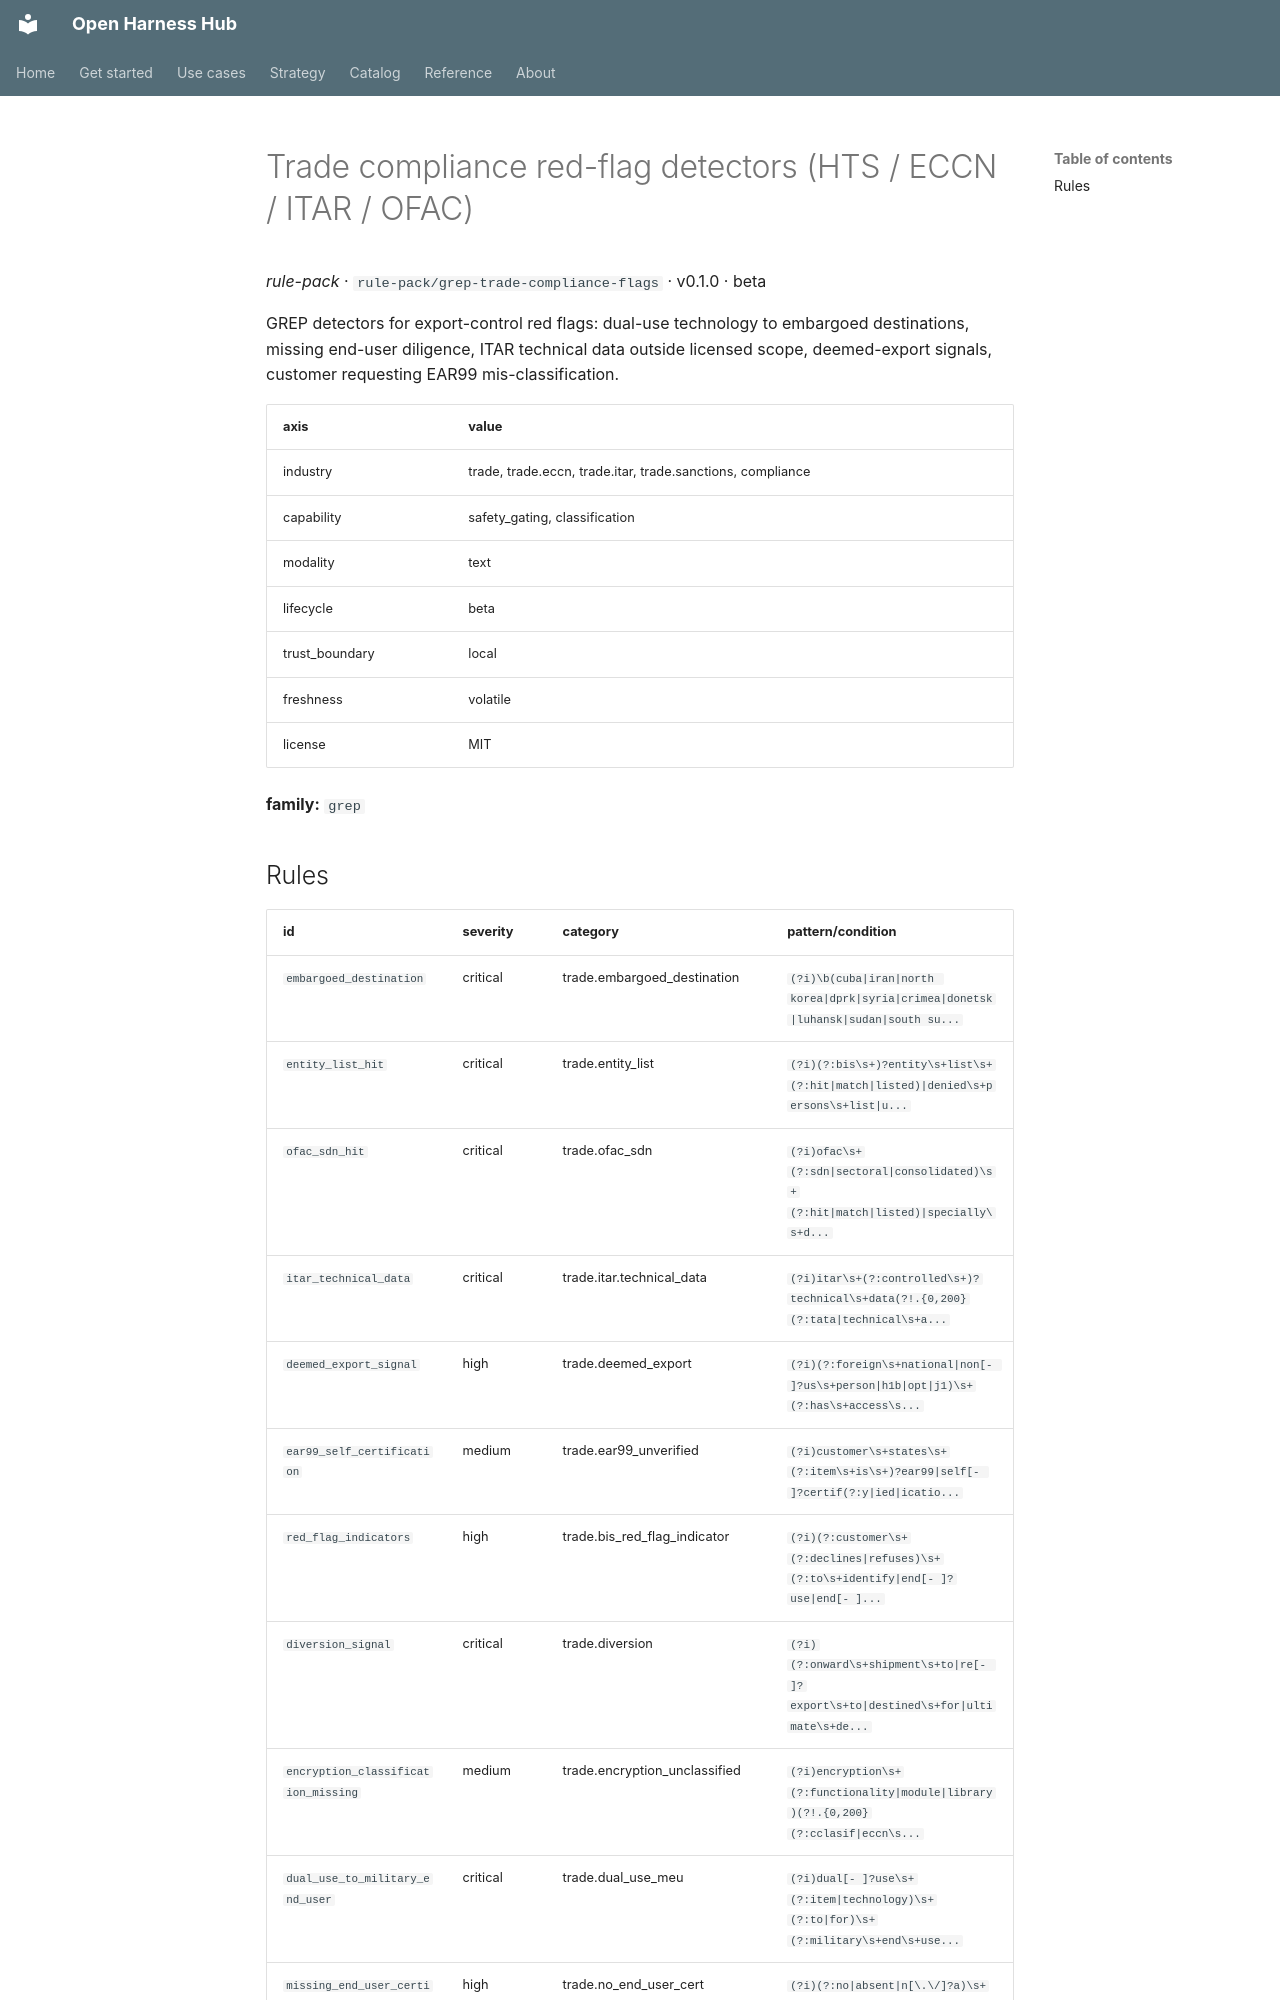

repository: Amarel-Taylor-Scott/open-harness-hub · page: catalog/rule-pack_grep-trade-compliance-flags/index.html · generator: mkdocs

# Trade compliance red-flag detectors (HTS / ECCN / ITAR / OFAC)

*rule-pack* · `rule-pack/grep-trade-compliance-flags` · v0.1.0 · beta

GREP detectors for export-control red flags: dual-use technology
to embargoed destinations, missing end-user diligence, ITAR
technical data outside licensed scope, deemed-export
signals, customer requesting EAR99 mis-classification.

| axis | value |
|---|---|
| industry | trade, trade.eccn, trade.itar, trade.sanctions, compliance |
| capability | safety_gating, classification |
| modality | text |
| lifecycle | beta |
| trust_boundary | local |
| freshness | volatile |
| license | MIT |



**family:** `grep`
